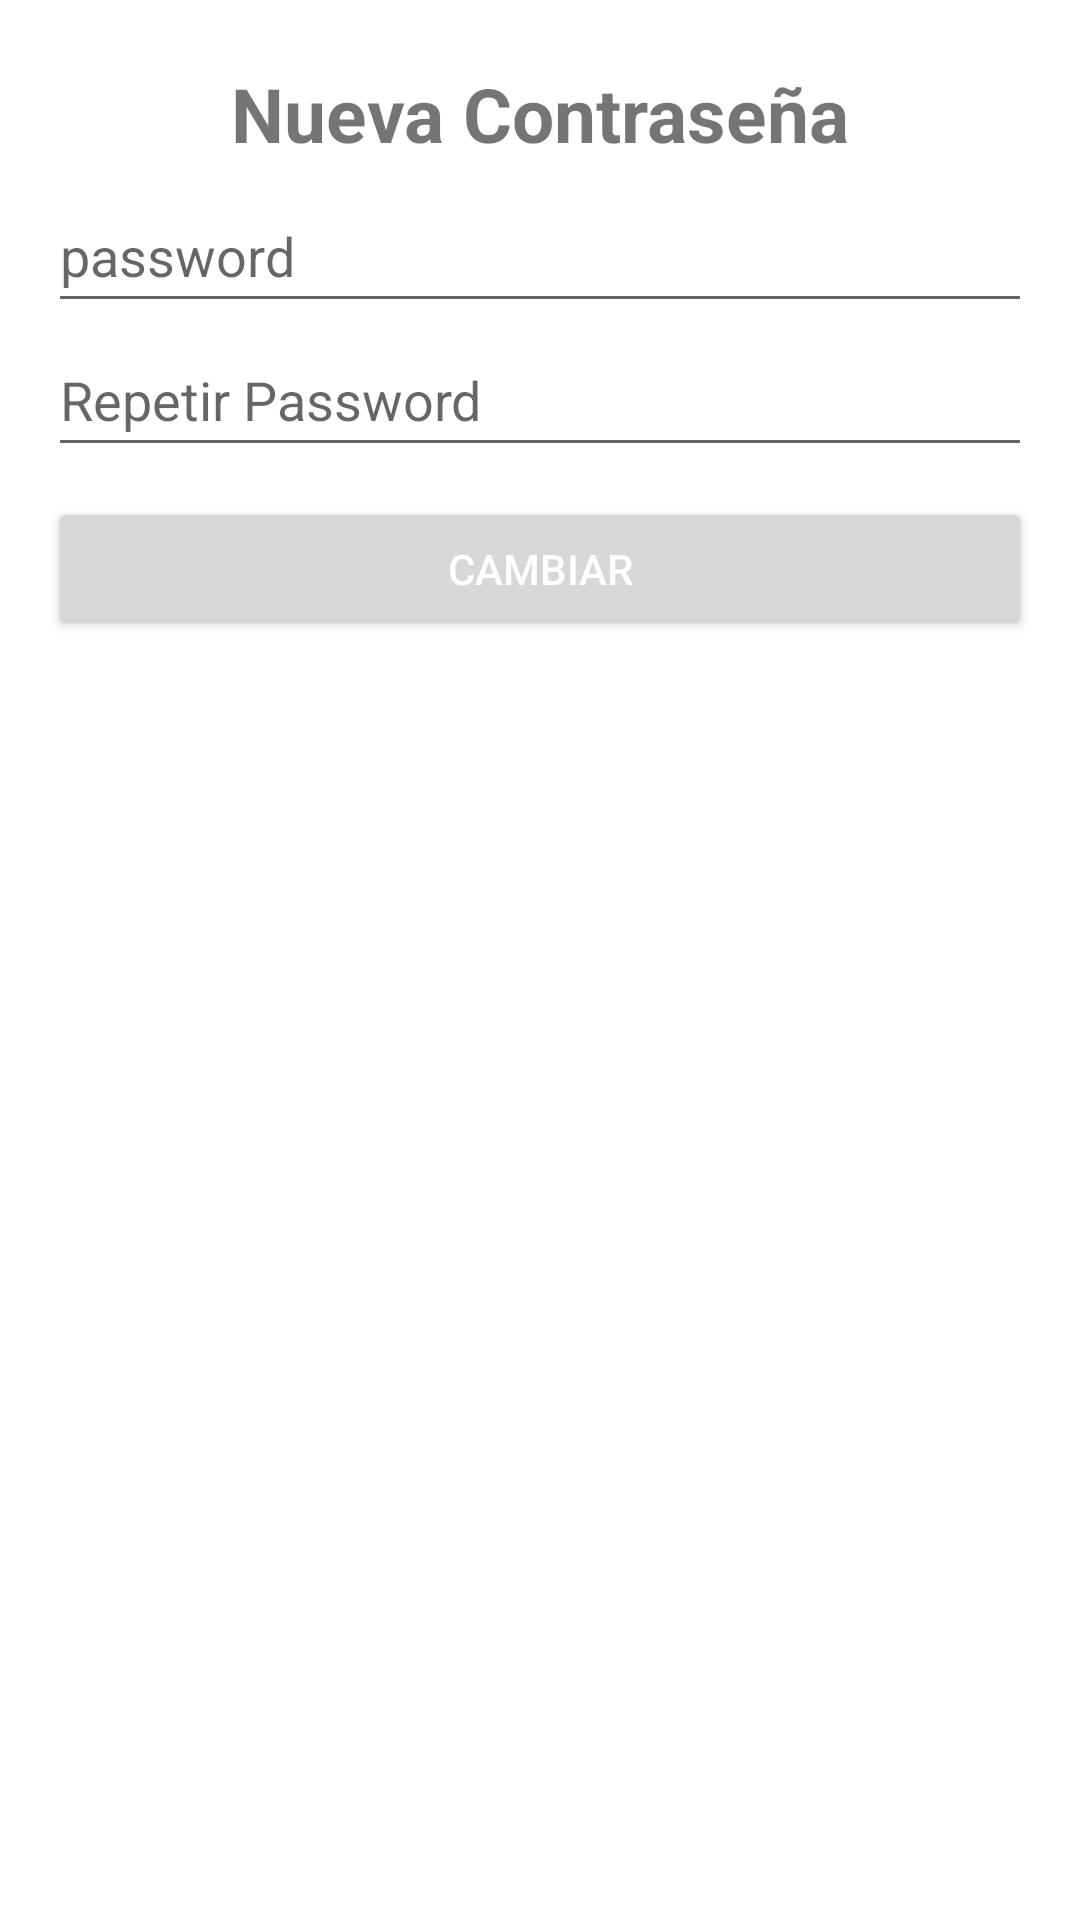

Layout XML and referenced resources for this Android screen:
<!-- AndroidManifest.xml: application theme Theme.LockPass -->
<!-- res/layout/alerdiaglogcrearpassword.xml -->
<?xml version="1.0" encoding="utf-8"?>
<LinearLayout xmlns:android="http://schemas.android.com/apk/res/android"
    android:layout_width="match_parent"
    android:layout_height="match_parent"
    android:orientation="vertical"
    android:padding="16dp">

    <TextView
        android:id="@+id/txt_sucursal"
        android:layout_width="wrap_content"
        android:layout_height="wrap_content"
        android:layout_gravity="center"
        android:layout_marginTop="5dp"
        android:text="Nueva Contraseña"
        android:textSize="25sp"
        android:textStyle="bold" />

    <EditText
        android:id="@+id/etEmail"
        android:layout_width="match_parent"
        android:layout_height="wrap_content"
        android:layout_marginTop="10dp"
        android:ems="10"
        android:hint="email"
        android:inputType="textEmailAddress"
        android:visibility="gone" />

    <EditText
        android:id="@+id/etPassword"
        android:layout_width="match_parent"
        android:layout_height="wrap_content"
        android:layout_marginTop="5dp"
        android:ems="10"
        android:hint="password"
        android:inputType="textPassword"
        android:minHeight="48dp" />

    <EditText
        android:id="@+id/etpassword2"
        android:layout_width="match_parent"
        android:layout_height="wrap_content"
        android:ems="10"
        android:hint="Repetir Password"
        android:inputType="textPassword"
        android:minHeight="48dp" />

    <Button
        android:id="@+id/btnLogin"
        android:layout_width="match_parent"
        android:layout_height="wrap_content"
        android:layout_marginTop="10dp"
        android:text="Cambiar"
        android:textColor="@android:color/white" />
</LinearLayout>
<!-- resources referenced by this layout -->
<resources>
  <style name="Theme.LockPass" parent="Theme.MaterialComponents.DayNight.DarkActionBar">
          
          <item name="colorPrimary">@color/primaryColor</item>
          <item name="colorPrimaryVariant">@color/primaryDarkColor</item>
          <item name="colorOnPrimary">@color/secondaryTextColor</item>
          
          <item name="colorSecondary">@color/secondaryColor</item>
          <item name="colorSecondaryVariant">@color/secondaryDarkColor</item>
          <item name="colorOnSecondary">@color/secondaryTextColor</item>
          
          <item name="android:statusBarColor">@color/primaryDarkColor</item>
          
  
  
          
          <item name="textAppearanceHeadline1">@style/TextAppearance.MaterialComponents.Headline1</item>
          <item name="textAppearanceHeadline2">@style/TextAppearance.MaterialComponents.Headline2</item>
          <item name="textAppearanceHeadline3">@style/TextAppearance.MaterialComponents.Headline3</item>
          <item name="textAppearanceHeadline4">@style/TextAppearance.MaterialComponents.Headline4</item>
          <item name="textAppearanceHeadline5">@style/TextAppearance.MaterialComponents.Headline5</item>
          <item name="textAppearanceHeadline6">@style/TextAppearance.MaterialComponents.Headline6</item>
          <item name="textAppearanceSubtitle1">@style/TextAppearance.MaterialComponents.Subtitle1</item>
          <item name="textAppearanceSubtitle2">@style/TextAppearance.MaterialComponents.Subtitle2</item>
          <item name="textAppearanceBody1">@style/TextAppearance.MaterialComponents.Body1</item>
          <item name="textAppearanceBody2">@style/TextAppearance.MaterialComponents.Body2</item>
          <item name="textAppearanceCaption">@style/TextAppearance.MaterialComponents.Caption</item>
          <item name="textAppearanceButton">@style/TextAppearance.MaterialComponents.Button</item>
          <item name="textAppearanceOverline">@style/TextAppearance.MaterialComponents.Overline</item>
          
          <item name="textAppearanceDisplayLarge">@style/TextAppearance.Material3.DisplayLarge</item>
          <item name="textAppearanceDisplayMedium">@style/TextAppearance.Material3.DisplayMedium</item>
          <item name="textAppearanceDisplaySmall">@style/TextAppearance.Material3.DisplaySmall</item>
          <item name="textAppearanceHeadlineLarge">@style/TextAppearance.Material3.HeadlineLarge</item>
          <item name="textAppearanceHeadlineMedium">@style/TextAppearance.Material3.HeadlineMedium</item>
          <item name="textAppearanceHeadlineSmall">@style/TextAppearance.Material3.HeadlineSmall</item>
          <item name="textAppearanceTitleLarge">@style/TextAppearance.Material3.TitleLarge</item>
          <item name="textAppearanceTitleMedium">@style/TextAppearance.Material3.TitleMedium</item>
          <item name="textAppearanceTitleSmall">@style/TextAppearance.Material3.TitleSmall</item>
          <item name="textAppearanceBodyLarge">@style/TextAppearance.Material3.BodyLarge</item>
          <item name="textAppearanceBodyMedium">@style/TextAppearance.Material3.BodyMedium</item>
          <item name="textAppearanceBodySmall">@style/TextAppearance.Material3.BodySmall</item>
          <item name="textAppearanceLabelLarge">@style/TextAppearance.Material3.LabelLarge</item>
          <item name="textAppearanceLabelMedium">@style/TextAppearance.Material3.LabelMedium</item>
          <item name="textAppearanceLabelSmall">@style/TextAppearance.Material3.LabelSmall</item>
          <item name="shapeAppearanceSmallComponent">@style/ShapeAppearance.Material3.SmallComponent</item>
          <item name="shapeAppearanceMediumComponent">@style/ShapeAppearance.Material3.MediumComponent</item>
          <item name="shapeAppearanceLargeComponent">@style/ShapeAppearance.Material3.LargeComponent</item>
  
      </style>
  <color name="primaryColor">#29b6f6</color>
  <color name="primaryDarkColor">#0086c3</color>
  <color name="secondaryTextColor">#FFFFFF</color>
  <color name="secondaryColor">#29b6f6</color>
  <color name="secondaryDarkColor">#0086c3</color>
</resources>
